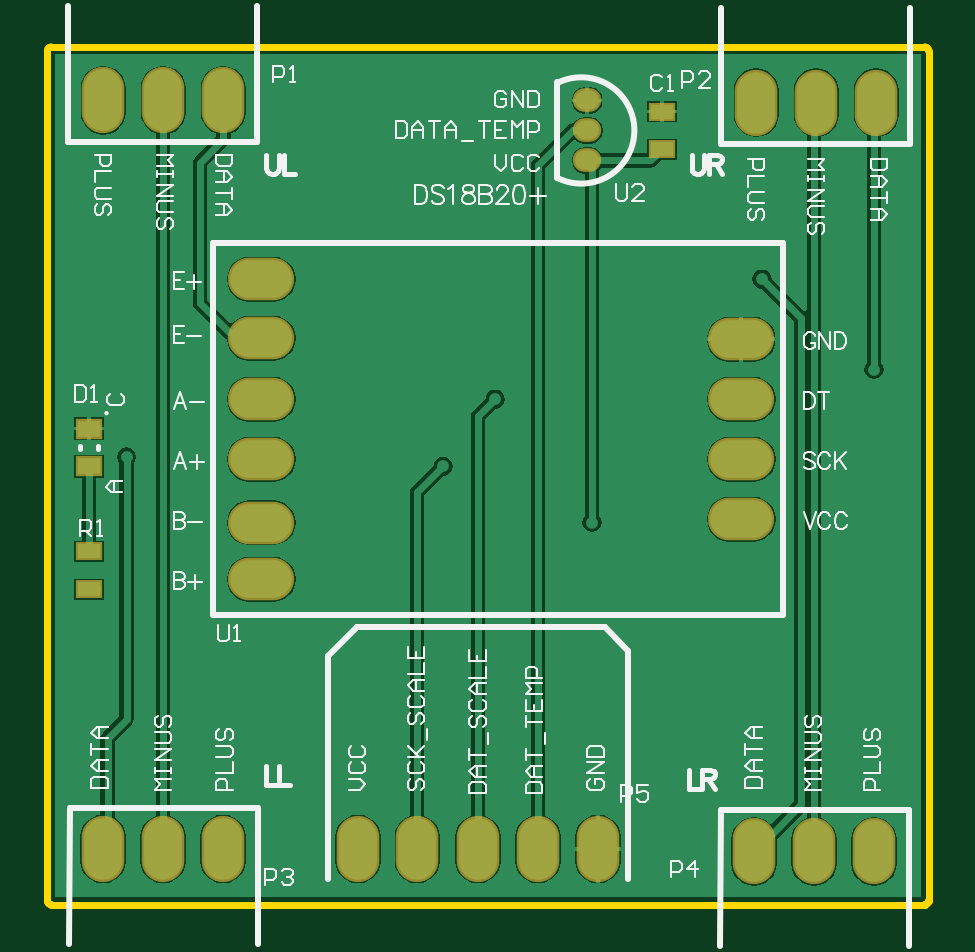
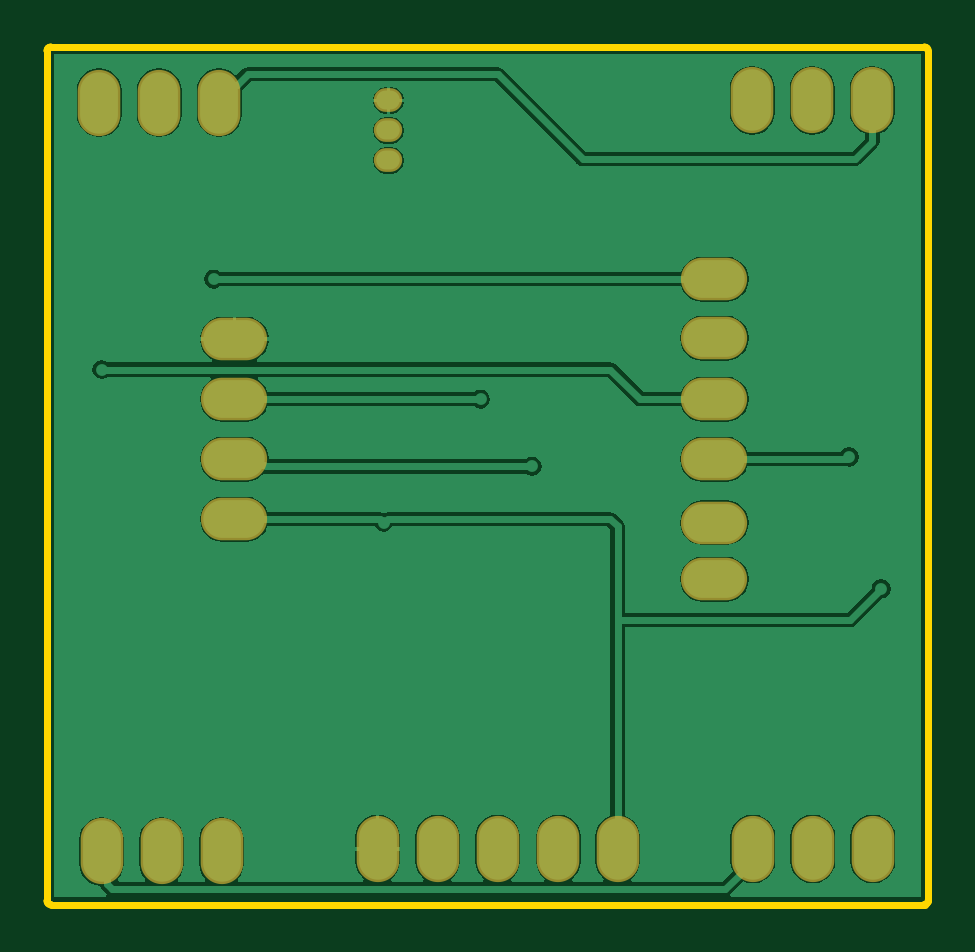
Circuit board: 9 layer files. Board 37.3 x 36.3 mm.
- bottom_copper: Bee Hive Scale Board 2.GBL (19220 bytes)
- bottom_silk: Bee Hive Scale Board 2.GBO (268 bytes)
- paste: Bee Hive Scale Board 2.GBP (266 bytes)
- bottom_mask: Bee Hive Scale Board 2.GBS (914 bytes)
- outline: Bee Hive Scale Board 2.GKO (823 bytes)
- top_copper: Bee Hive Scale Board 2.GTL (20489 bytes)
- top_silk: Bee Hive Scale Board 2.GTO (19467 bytes)
- paste: Bee Hive Scale Board 2.GTP (449 bytes)
- top_mask: Bee Hive Scale Board 2.GTS (1092 bytes)

=== bottom_copper: Bee Hive Scale Board 2.GBL (19220 bytes, source omitted) ===
=== bottom_silk: Bee Hive Scale Board 2.GBO ===
G04*
G04 #@! TF.GenerationSoftware,Altium Limited,Altium Designer,22.7.1 (60)*
G04*
G04 Layer_Color=32896*
%FSLAX44Y44*%
%MOMM*%
G71*
G04*
G04 #@! TF.SameCoordinates,7FD8A325-ED4A-4E6D-A823-A032D3294E47*
G04*
G04*
G04 #@! TF.FilePolarity,Positive*
G04*
G01*
G75*
M02*

=== paste: Bee Hive Scale Board 2.GBP ===
G04*
G04 #@! TF.GenerationSoftware,Altium Limited,Altium Designer,22.7.1 (60)*
G04*
G04 Layer_Color=128*
%FSLAX44Y44*%
%MOMM*%
G71*
G04*
G04 #@! TF.SameCoordinates,7FD8A325-ED4A-4E6D-A823-A032D3294E47*
G04*
G04*
G04 #@! TF.FilePolarity,Positive*
G04*
G01*
G75*
M02*

=== bottom_mask: Bee Hive Scale Board 2.GBS ===
G04*
G04 #@! TF.GenerationSoftware,Altium Limited,Altium Designer,22.7.1 (60)*
G04*
G04 Layer_Color=16711935*
%FSLAX44Y44*%
%MOMM*%
G71*
G04*
G04 #@! TF.SameCoordinates,7FD8A325-ED4A-4E6D-A823-A032D3294E47*
G04*
G04*
G04 #@! TF.FilePolarity,Negative*
G04*
G01*
G75*
%ADD17O,1.8032X2.8032*%
%ADD18O,2.8032X1.8032*%
%ADD19O,1.2032X1.0032*%
D17*
X231600Y22000D02*
D03*
X180800D02*
D03*
X155000D02*
D03*
X130000D02*
D03*
X206200D02*
D03*
X298600Y338000D02*
D03*
X324000D02*
D03*
X349400D02*
D03*
X22150Y339000D02*
D03*
X47550D02*
D03*
X72950D02*
D03*
X72790Y22000D02*
D03*
X47390D02*
D03*
X21990D02*
D03*
X348400Y21000D02*
D03*
X323000D02*
D03*
X297600D02*
D03*
D18*
X292200Y161600D02*
D03*
Y187000D02*
D03*
Y212400D02*
D03*
Y237800D02*
D03*
X89000Y136200D02*
D03*
Y160200D02*
D03*
Y187000D02*
D03*
Y263200D02*
D03*
Y238200D02*
D03*
Y212400D02*
D03*
D19*
X227000Y338900D02*
D03*
Y326200D02*
D03*
Y313500D02*
D03*
M02*

=== outline: Bee Hive Scale Board 2.GKO ===
G04*
G04 #@! TF.GenerationSoftware,Altium Limited,Altium Designer,22.7.1 (60)*
G04*
G04 Layer_Color=16711935*
%FSLAX44Y44*%
%MOMM*%
G71*
G04*
G04 #@! TF.SameCoordinates,7FD8A325-ED4A-4E6D-A823-A032D3294E47*
G04*
G04*
G04 #@! TF.FilePolarity,Positive*
G04*
G01*
G75*
%ADD20C,0.3000*%
D20*
X371500Y360000D02*
G03*
X370000Y361500I-1500J0D01*
G01*
X371500Y360000D02*
G03*
X370000Y361500I-1500J0D01*
G01*
X370000Y-1500D02*
G03*
X371500Y-0I0J1500D01*
G01*
X370000Y-1500D02*
G03*
X371500Y-0I0J1500D01*
G01*
X-0Y361500D02*
G03*
X-1500Y360000I0J-1500D01*
G01*
X-0Y361500D02*
G03*
X-1500Y360000I0J-1500D01*
G01*
X-1500Y0D02*
G03*
X0Y-1500I1500J0D01*
G01*
X-1500Y0D02*
G03*
X0Y-1500I1500J0D01*
G01*
X371500Y360000D02*
X371500Y-0D01*
X-0Y361500D02*
X370000Y361500D01*
X0Y-1500D02*
X370000Y-1500D01*
X-1500Y360000D02*
X-1500Y0D01*
M02*

=== top_copper: Bee Hive Scale Board 2.GTL (20489 bytes, source omitted) ===
=== top_silk: Bee Hive Scale Board 2.GTO (19467 bytes, source omitted) ===
=== paste: Bee Hive Scale Board 2.GTP ===
G04*
G04 #@! TF.GenerationSoftware,Altium Limited,Altium Designer,22.7.1 (60)*
G04*
G04 Layer_Color=8421504*
%FSLAX44Y44*%
%MOMM*%
G71*
G04*
G04 #@! TF.SameCoordinates,7FD8A325-ED4A-4E6D-A823-A032D3294E47*
G04*
G04*
G04 #@! TF.FilePolarity,Positive*
G04*
G01*
G75*
%ADD13R,0.9500X0.6000*%
%ADD14R,0.9500X0.7000*%
D13*
X16000Y148000D02*
D03*
Y132000D02*
D03*
X258750Y318200D02*
D03*
Y334200D02*
D03*
D14*
X16000Y184000D02*
D03*
Y200000D02*
D03*
M02*

=== top_mask: Bee Hive Scale Board 2.GTS ===
G04*
G04 #@! TF.GenerationSoftware,Altium Limited,Altium Designer,22.7.1 (60)*
G04*
G04 Layer_Color=8388736*
%FSLAX44Y44*%
%MOMM*%
G71*
G04*
G04 #@! TF.SameCoordinates,7FD8A325-ED4A-4E6D-A823-A032D3294E47*
G04*
G04*
G04 #@! TF.FilePolarity,Negative*
G04*
G01*
G75*
%ADD15R,1.1532X0.8032*%
%ADD16R,1.1532X0.9032*%
%ADD17O,1.8032X2.8032*%
%ADD18O,2.8032X1.8032*%
%ADD19O,1.2032X1.0032*%
D15*
X16000Y148000D02*
D03*
Y132000D02*
D03*
X258750Y318200D02*
D03*
Y334200D02*
D03*
D16*
X16000Y184000D02*
D03*
Y200000D02*
D03*
D17*
X231600Y22000D02*
D03*
X180800D02*
D03*
X155000D02*
D03*
X130000D02*
D03*
X206200D02*
D03*
X298600Y338000D02*
D03*
X324000D02*
D03*
X349400D02*
D03*
X22150Y339000D02*
D03*
X47550D02*
D03*
X72950D02*
D03*
X72790Y22000D02*
D03*
X47390D02*
D03*
X21990D02*
D03*
X348400Y21000D02*
D03*
X323000D02*
D03*
X297600D02*
D03*
D18*
X292200Y161600D02*
D03*
Y187000D02*
D03*
Y212400D02*
D03*
Y237800D02*
D03*
X89000Y136200D02*
D03*
Y160200D02*
D03*
Y187000D02*
D03*
Y263200D02*
D03*
Y238200D02*
D03*
Y212400D02*
D03*
D19*
X227000Y338900D02*
D03*
Y326200D02*
D03*
Y313500D02*
D03*
M02*

